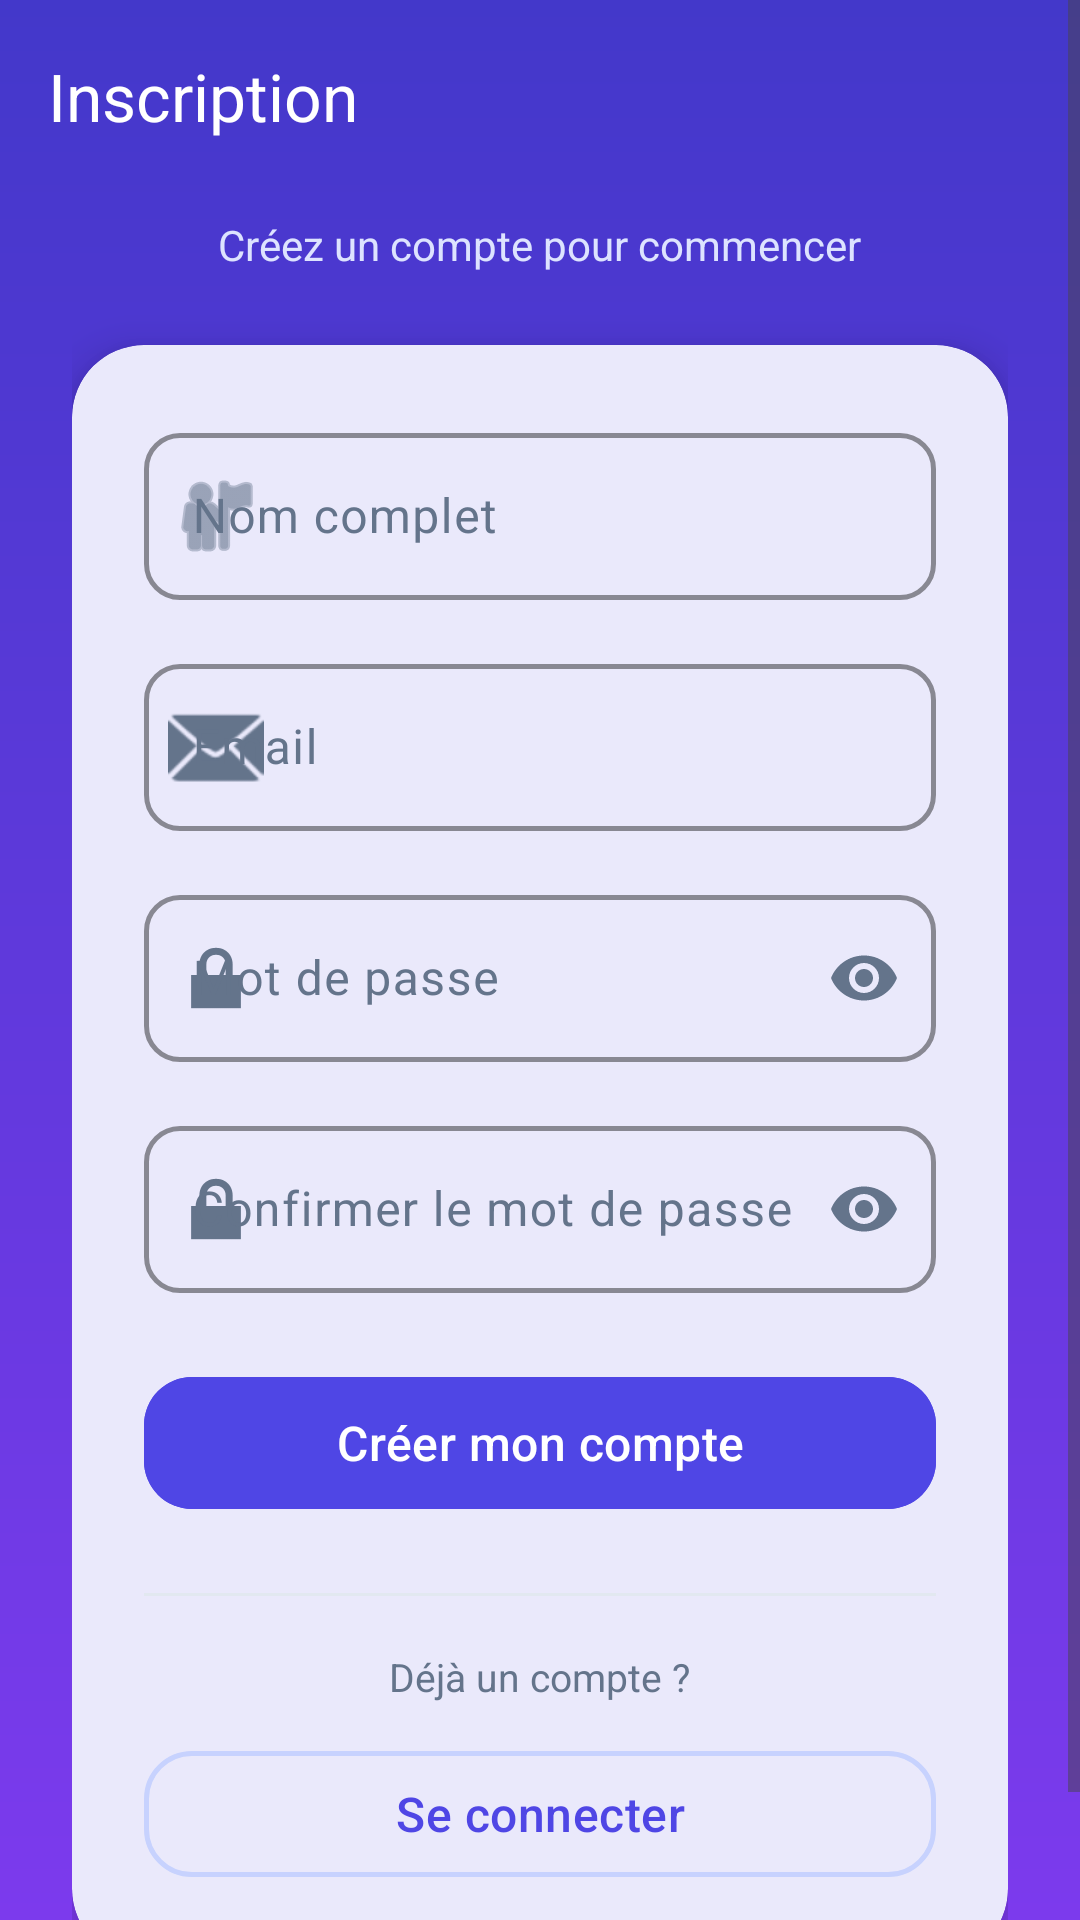

Write the Android layout XML for this screen, with the resource values it uses.
<!-- AndroidManifest.xml: application theme Theme.AppVente -->
<!-- res/layout/activity_signup.xml -->
<?xml version="1.0" encoding="utf-8"?>
<ScrollView xmlns:android="http://schemas.android.com/apk/res/android"
    xmlns:app="http://schemas.android.com/apk/res-auto"
    xmlns:tools="http://schemas.android.com/tools"
    android:id="@+id/signupRoot"
    android:layout_width="match_parent"
    android:layout_height="match_parent"
    android:background="@drawable/bg_gradient_auth"
    android:fillViewport="true"
    tools:context=".SignupActivity">

    <LinearLayout
        android:layout_width="match_parent"
        android:layout_height="wrap_content"
        android:orientation="vertical"
        android:paddingBottom="32dp">

        <androidx.appcompat.widget.Toolbar
            android:id="@+id/toolbarSignup"
            android:layout_width="match_parent"
            android:layout_height="?attr/actionBarSize"
            android:background="@android:color/transparent"
            app:navigationIcon="@drawable/ic_close"
            app:title="@string/inscription_titre"
            app:titleTextColor="@color/white" />

        <LinearLayout
            android:layout_width="match_parent"
            android:layout_height="wrap_content"
            android:orientation="vertical"
            android:paddingHorizontal="24dp">

            <TextView
                android:id="@+id/txtSousTitre"
                android:layout_width="wrap_content"
                android:layout_height="wrap_content"
                android:layout_gravity="center_horizontal"
                android:layout_marginTop="8dp"
                android:layout_marginBottom="24dp"
                android:gravity="center"
                android:text="@string/inscription_sous_titre"
                android:textColor="#DDE3FF"
                android:textSize="14sp" />

            <com.google.android.material.card.MaterialCardView
                android:id="@+id/cardInscription"
                android:layout_width="match_parent"
                android:layout_height="wrap_content"
                app:cardBackgroundColor="@color/colorCardBackground"
                app:cardCornerRadius="24dp"
                app:cardElevation="8dp"
                app:strokeWidth="0dp">

                <LinearLayout
                    android:layout_width="match_parent"
                    android:layout_height="wrap_content"
                    android:orientation="vertical"
                    android:padding="24dp">

                    <com.google.android.material.textfield.TextInputLayout
                        android:id="@+id/layoutNom"
                        android:layout_width="match_parent"
                        android:layout_height="wrap_content"
                        android:hint="@string/nom_complet"
                        app:startIconDrawable="@android:drawable/ic_menu_myplaces">

                        <com.google.android.material.textfield.TextInputEditText
                            android:id="@+id/editNom"
                            android:layout_width="match_parent"
                            android:layout_height="wrap_content"
                            android:inputType="textPersonName"
                            android:textColor="@color/colorTextPrimary" />

                    </com.google.android.material.textfield.TextInputLayout>

                    <com.google.android.material.textfield.TextInputLayout
                        android:id="@+id/layoutEmail"
                        android:layout_width="match_parent"
                        android:layout_height="wrap_content"
                        android:layout_marginTop="16dp"
                        android:hint="@string/email"
                        app:startIconDrawable="@android:drawable/ic_dialog_email">

                        <com.google.android.material.textfield.TextInputEditText
                            android:id="@+id/editEmail"
                            android:layout_width="match_parent"
                            android:layout_height="wrap_content"
                            android:inputType="textEmailAddress"
                            android:textColor="@color/colorTextPrimary" />

                    </com.google.android.material.textfield.TextInputLayout>

                    <com.google.android.material.textfield.TextInputLayout
                        android:id="@+id/layoutMdp"
                        android:layout_width="match_parent"
                        android:layout_height="wrap_content"
                        android:layout_marginTop="16dp"
                        android:hint="@string/mot_de_passe"
                        app:endIconMode="password_toggle"
                        app:startIconDrawable="@android:drawable/ic_lock_lock">

                        <com.google.android.material.textfield.TextInputEditText
                            android:id="@+id/editMdp"
                            android:layout_width="match_parent"
                            android:layout_height="wrap_content"
                            android:inputType="textPassword"
                            android:textColor="@color/colorTextPrimary" />

                    </com.google.android.material.textfield.TextInputLayout>

                    <com.google.android.material.textfield.TextInputLayout
                        android:id="@+id/layoutConfirmationMdp"
                        android:layout_width="match_parent"
                        android:layout_height="wrap_content"
                        android:layout_marginTop="16dp"
                        android:hint="@string/confirmation_mot_de_passe"
                        app:endIconMode="password_toggle"
                        app:startIconDrawable="@android:drawable/ic_lock_lock">

                        <com.google.android.material.textfield.TextInputEditText
                            android:id="@+id/editConfirmationMdp"
                            android:layout_width="match_parent"
                            android:layout_height="wrap_content"
                            android:imeOptions="actionDone"
                            android:inputType="textPassword"
                            android:textColor="@color/colorTextPrimary" />

                    </com.google.android.material.textfield.TextInputLayout>

                    <com.google.android.material.button.MaterialButton
                        android:id="@+id/btnInscription"
                        android:layout_width="match_parent"
                        android:layout_height="52dp"
                        android:layout_marginTop="24dp"
                        android:backgroundTint="@color/colorPrimary"
                        android:text="@string/creer_compte"
                        app:cornerRadius="16dp"
                        app:icon="@drawable/ic_check"
                        app:iconGravity="textStart"
                        app:iconTint="@color/white" />

                    <View
                        android:layout_width="match_parent"
                        android:layout_height="1dp"
                        android:layout_marginTop="24dp"
                        android:background="@color/colorDivider" />

                    <TextView
                        android:layout_width="wrap_content"
                        android:layout_height="wrap_content"
                        android:layout_gravity="center_horizontal"
                        android:layout_marginTop="18dp"
                        android:text="@string/deja_un_compte"
                        android:textColor="@color/colorTextSecondary"
                        android:textSize="13sp" />

                    <com.google.android.material.button.MaterialButton
                        android:id="@+id/txtConnexion"
                        style="@style/Widget.Material3.Button.OutlinedButton"
                        android:layout_width="match_parent"
                        android:layout_height="50dp"
                        android:layout_marginTop="12dp"
                        android:text="@string/se_connecter"
                        android:textColor="@color/colorPrimary"
                        app:cornerRadius="16dp"
                        app:strokeColor="@color/colorPrimaryLight"
                        app:strokeWidth="1.5dp" />

                </LinearLayout>

            </com.google.android.material.card.MaterialCardView>

        </LinearLayout>

    </LinearLayout>

</ScrollView>
<!-- resources referenced by this layout -->
<resources>
  <color name="colorCardBackground">#FFFFFF</color>
  <color name="colorDivider">#E2E8F0</color>
  <color name="colorPrimary">#4F46E5</color>
  <color name="colorPrimaryLight">#C7D2FE</color>
  <color name="colorTextPrimary">#1E293B</color>
  <color name="colorTextSecondary">#64748B</color>
  <color name="white">#FFFFFFFF</color>
  <!-- drawable bg_gradient_auth (drawable) -->
  <?xml version="1.0" encoding="utf-8"?>
  <shape xmlns:android="http://schemas.android.com/apk/res/android"
      android:shape="rectangle">
      <gradient
          android:angle="270"
          android:startColor="@color/colorGradientStart"
          android:endColor="@color/colorGradientEnd"
          android:type="linear" />
  </shape>
  <string name="confirmation_mot_de_passe">Confirmer le mot de passe</string>
  <string name="creer_compte">Créer mon compte</string>
  <string name="deja_un_compte">Déjà un compte ?</string>
  <string name="email">Email</string>
  <string name="inscription_sous_titre">Créez un compte pour commencer</string>
  <string name="inscription_titre">Inscription</string>
  <string name="mot_de_passe">Mot de passe</string>
  <string name="nom_complet">Nom complet</string>
  <string name="se_connecter">Se connecter</string>
  <style name="Theme.AppVente" parent="Base.Theme.AppVente" />
  <color name="colorGradientStart">#4338CA</color>
  <color name="colorGradientEnd">#7C3AED</color>
  <color name="colorTextOnPrimary">#FFFFFF</color>
  <color name="colorPrimaryDark">#4338CA</color>
  <color name="colorAccent">#06B6D4</color>
  <color name="colorSurface">#FFFFFF</color>
  <color name="colorPhotoBackground">#EEF2FF</color>
  <color name="colorError">#DC2626</color>
  <color name="colorBackground">#F3F4F9</color>
  <style name="Widget.AppVente.Button" parent="Widget.Material3.Button">
          <item name="cornerRadius">14dp</item>
          <item name="android:textAllCaps">false</item>
          <item name="android:textSize">16sp</item>
          <item name="android:minHeight">52dp</item>
          <item name="android:letterSpacing">0.01</item>
      </style>
  <style name="Widget.AppVente.Card" parent="Widget.Material3.CardView.Elevated">
          <item name="cardCornerRadius">20dp</item>
          <item name="cardElevation">1.5dp</item>
          <item name="cardBackgroundColor">@color/colorCardBackground</item>
      </style>
  <style name="Widget.AppVente.TextInput" parent="Widget.Material3.TextInputLayout.OutlinedBox">
          <item name="boxCornerRadiusTopStart">12dp</item>
          <item name="boxCornerRadiusTopEnd">12dp</item>
          <item name="boxCornerRadiusBottomStart">12dp</item>
          <item name="boxCornerRadiusBottomEnd">12dp</item>
          <item name="hintTextColor">@color/colorTextSecondary</item>
          <item name="boxStrokeColor">@color/colorPrimaryLight</item>
          <item name="boxStrokeWidth">1.5dp</item>
      </style>
  <style name="ThemeOverlay.AppVente.Dialog" parent="ThemeOverlay.Material3.MaterialAlertDialog">
          <item name="colorPrimary">@color/colorPrimary</item>
          <item name="shapeAppearanceMediumComponent">@style/ShapeAppearance.AppVente.Medium</item>
      </style>
  <style name="ShapeAppearance.AppVente.Small" parent="ShapeAppearance.Material3.SmallComponent">
          <item name="cornerFamily">rounded</item>
          <item name="cornerSize">8dp</item>
      </style>
  <style name="ShapeAppearance.AppVente.Medium" parent="ShapeAppearance.Material3.MediumComponent">
          <item name="cornerFamily">rounded</item>
          <item name="cornerSize">16dp</item>
      </style>
  <style name="ShapeAppearance.AppVente.Large" parent="ShapeAppearance.Material3.LargeComponent">
          <item name="cornerFamily">rounded</item>
          <item name="cornerSize">28dp</item>
      </style>
</resources>
